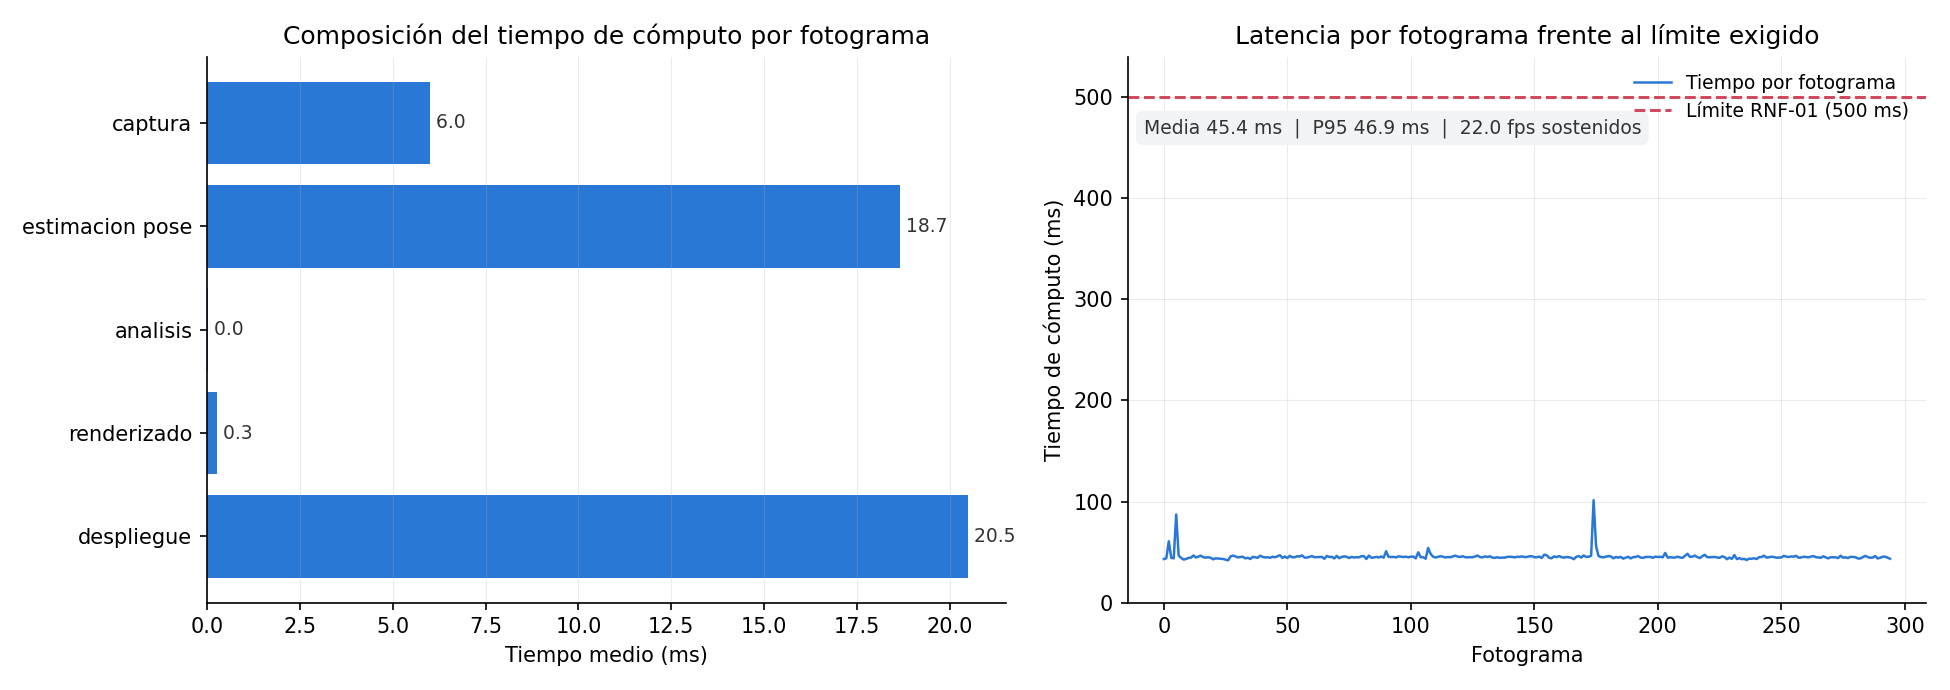

The file beside this chart, header and first rows:
fotograma, captura_ms, estimacion_pose_ms, analisis_ms, renderizado_ms, despliegue_ms, total_ms
0, 5.683, 92.17, 0.040, 0.300, 336.1, 434.3
1, 7.728, 20.15, 0.050, 0.343, 24.61, 52.89
2, 5.909, 18.24, 0.039, 0.407, 24.94, 49.53
3, 6.098, 18.69, 0.037, 0.323, 22.32, 47.48
4, 4.831, 17.43, 0.033, 0.255, 21.18, 43.74
5, 5.663, 16.84, 0.033, 0.255, 20.32, 43.11
6, 5.519, 17.43, 0.034, 0.278, 20.46, 43.73
7, 6.752, 18.41, 0.070, 0.282, 35.16, 60.67
8, 5.988, 17.85, 0.037, 0.294, 20.04, 44.21
9, 4.382, 17.58, 0.028, 0.277, 21.5, 43.78
10, 9.762, 47.91, 0.036, 0.427, 29.01, 87.14
11, 6.158, 18.34, 0.031, 0.297, 21.59, 46.43
12, 5.749, 17.23, 0.030, 0.283, 20.92, 44.22
13, 4.366, 17.51, 0.029, 0.279, 20.34, 42.52
14, 5.350, 17.06, 0.029, 0.292, 20.41, 43.15
15, 6.067, 18.49, 0.030, 0.265, 19.36, 44.23
16, 5.282, 18.1, 0.029, 0.256, 20.8, 44.48
17, 7.580, 18.08, 0.027, 0.255, 20.66, 46.61
18, 6.223, 18.37, 0.030, 0.268, 19.74, 44.63
19, 6.451, 18.45, 0.028, 0.259, 20.25, 45.45
20, 7.219, 18.51, 0.031, 0.274, 20.34, 46.38
21, 5.490, 18.1, 0.029, 0.275, 20.98, 44.88
22, 5.294, 17.94, 0.027, 0.280, 20.93, 44.48
23, 5.971, 18.43, 0.028, 0.270, 20.19, 44.9
24, 5.802, 17.07, 0.030, 0.264, 21.08, 44.25
25, 5.367, 17, 0.028, 0.259, 20.15, 42.81
26, 5.937, 17.39, 0.026, 0.264, 20.13, 43.75
27, 5.473, 17.37, 0.028, 0.260, 20.4, 43.53
28, 5.534, 17.27, 0.028, 0.265, 20.16, 43.27
29, 5.656, 17.1, 0.025, 0.253, 20.11, 43.15
30, 5.038, 17.03, 0.021, 0.252, 20.17, 42.51
31, 4.376, 17.8, 0.028, 0.256, 19.32, 41.78
32, 6.102, 18.62, 0.027, 0.265, 20.61, 45.63
33, 6.322, 21.53, 0.031, 0.277, 18.35, 46.51
34, 6.547, 19.12, 0.027, 0.296, 19.69, 45.69
35, 6.008, 18.51, 0.033, 0.278, 19.8, 44.63
36, 6.227, 18.45, 0.029, 0.272, 20.18, 45.16
37, 6.159, 18.69, 0.024, 0.268, 20.15, 45.3
38, 5.644, 18.71, 0.027, 0.277, 19.07, 43.74
39, 6.546, 17.3, 0.028, 0.271, 20.2, 44.35
40, 4.758, 17.92, 0.026, 0.270, 20.15, 43.13
41, 6.113, 18.5, 0.028, 0.268, 20.32, 45.23
42, 5.117, 18.87, 0.026, 0.264, 20.44, 44.72
43, 5.756, 18.22, 0.027, 0.268, 20.04, 44.31
44, 6.323, 19.87, 0.028, 0.251, 19.91, 46.38
45, 6.046, 18.3, 0.027, 0.267, 20.53, 45.19
46, 5.092, 18.51, 0.028, 0.260, 20.76, 44.65
47, 5.802, 18.76, 0.028, 0.268, 20.02, 44.89
48, 5.464, 17.77, 0.025, 0.261, 20.73, 44.26
49, 6.291, 18.57, 0.024, 0.255, 20.28, 45.43
50, 5.943, 18.33, 0.025, 0.256, 20.19, 44.75
51, 6.403, 18.32, 0.029, 0.267, 20.75, 45.76
52, 6.229, 19.39, 0.031, 0.269, 20.93, 46.86
53, 5.532, 17.84, 0.029, 0.279, 20.52, 44.2
54, 6.355, 18.35, 0.025, 0.271, 20.57, 45.58
55, 5.549, 18.32, 0.025, 0.272, 19.89, 44.06
56, 6.196, 18.67, 0.025, 0.258, 21.1, 46.26
57, 6.036, 18.55, 0.024, 0.254, 19.95, 44.82
58, 5.773, 18.13, 0.028, 0.271, 20.66, 44.86
59, 5.149, 18.71, 0.024, 0.265, 21.7, 45.85
... 240 more rows
